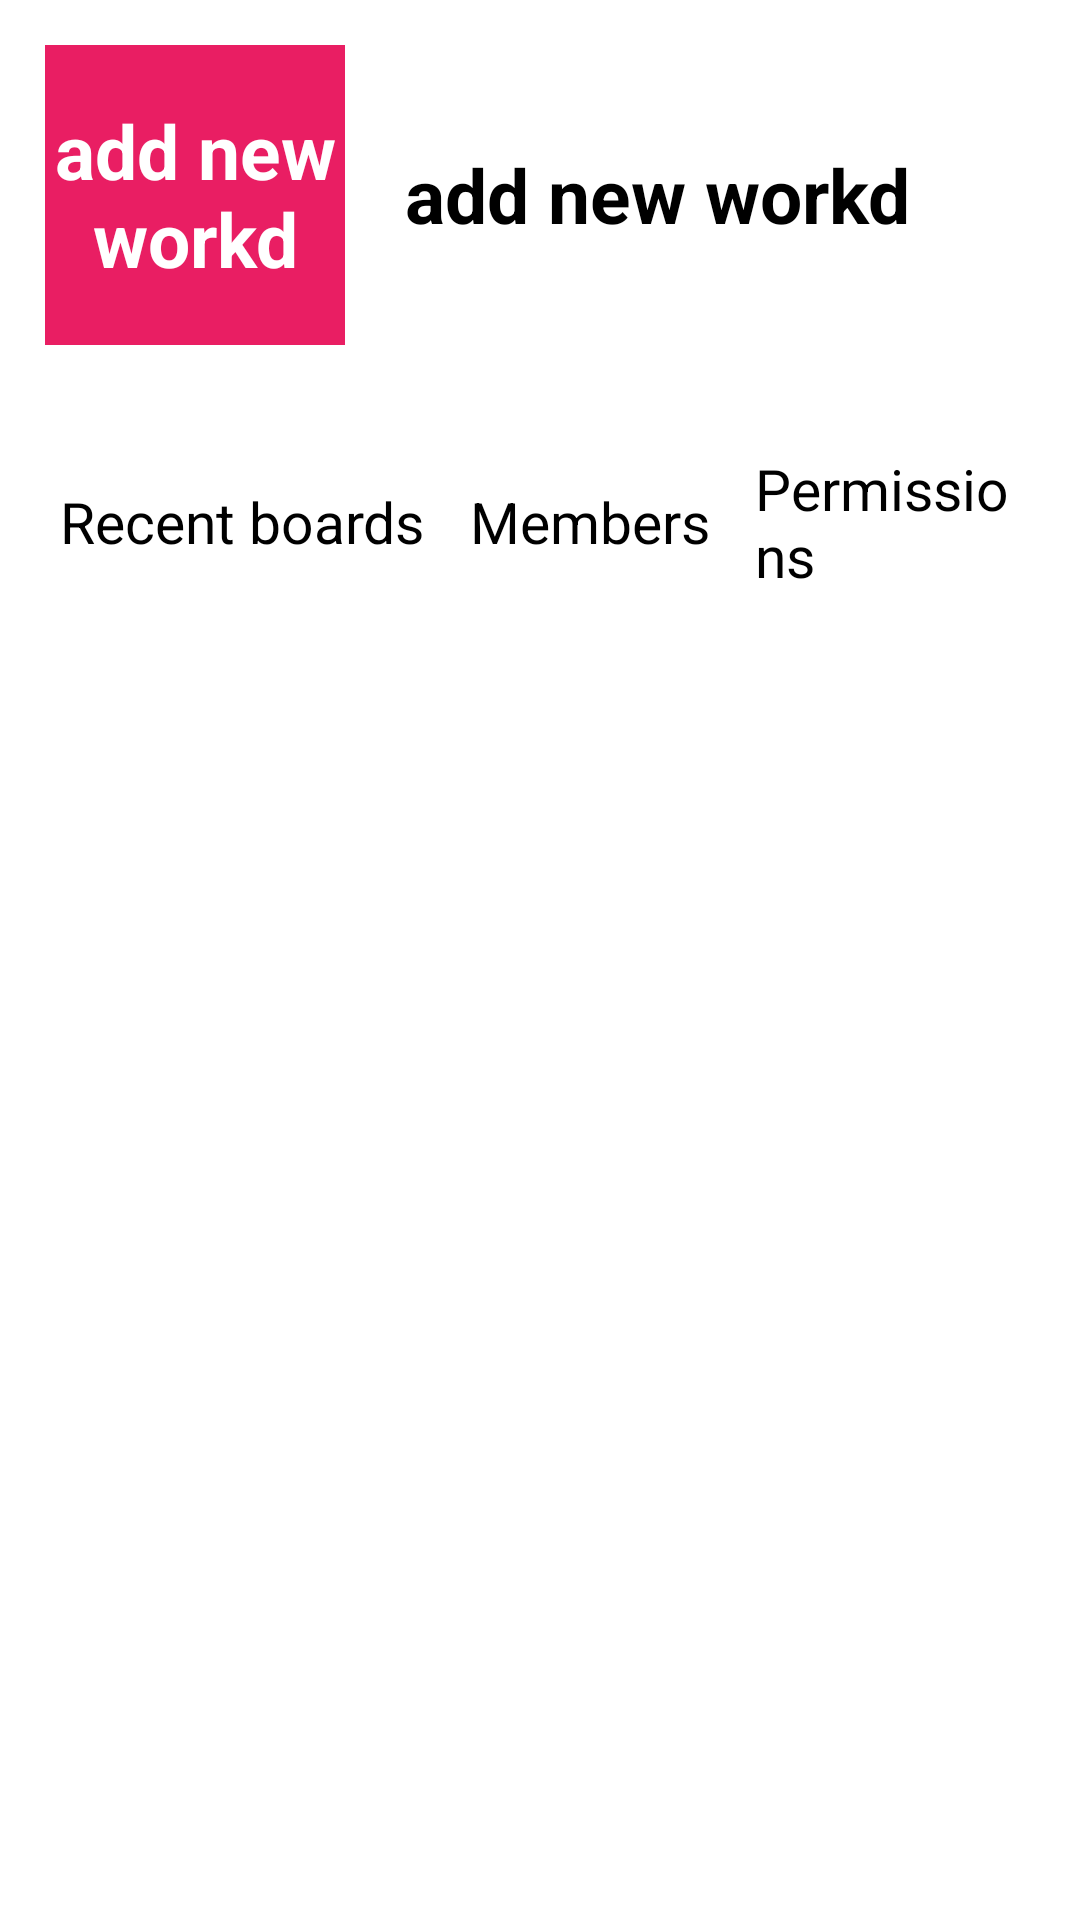

Produce the Android XML layout that renders to this screen, including the resource entries it uses.
<!-- AndroidManifest.xml: application theme Theme.ManagementAppMVVM -->
<!-- res/layout/activity_group_info.xml -->
<?xml version="1.0" encoding="utf-8"?>
<LinearLayout
    xmlns:android="http://schemas.android.com/apk/res/android"
    xmlns:app="http://schemas.android.com/apk/res-auto"
    xmlns:tools="http://schemas.android.com/tools"
    android:layout_width="match_parent"
    android:layout_height="match_parent"
    android:orientation="vertical"
    android:padding="15dp"
    android:background="#fff"
    tools:context=".GroupInfoActivity">

    <LinearLayout
        android:layout_width="match_parent"
        android:layout_height="wrap_content"
        android:orientation="horizontal"
        android:gravity="center_vertical"
        android:layout_marginBottom="30dp"
        >
        <TextView
            android:id="@+id/group_frist_digit"
            android:layout_width="100dp"
            android:layout_height="100dp"
            android:background="#E91E63"
            android:text="add new workd"
            android:textColor="#fff"
            android:textSize="25dp"
            android:gravity="center_vertical|center_horizontal"
            android:layout_marginRight="20dp"
            android:textStyle="bold"
            />
        <TextView
            android:id="@+id/group_name_txt"
            android:layout_width="wrap_content"
            android:layout_height="wrap_content"
            android:text="add new workd"
            android:textColor="#000"
            android:textSize="25dp"
            android:textStyle="bold"
            />
    </LinearLayout>

    <LinearLayout
        android:layout_width="match_parent"
        android:layout_height="wrap_content"
        android:orientation="horizontal"
        android:gravity="center_vertical"
        android:padding="5dp"
        android:background="@drawable/border_bottom"
        android:layout_marginBottom="20dp"
        >

            <TextView
                android:id="@+id/recent_board"
                android:layout_width="wrap_content"
                android:layout_height="wrap_content"
                android:text="Recent boards"
                android:textColor="#000"
                android:textSize="19dp"
                android:textStyle="normal"
                android:paddingRight="15dp"
                />
            <TextView
                android:id="@+id/member"
                android:layout_width="wrap_content"
                android:layout_height="wrap_content"
                android:text="Members"
                android:textColor="#000"
                android:textSize="19dp"
                android:textStyle="normal"
                android:paddingRight="15dp"
                />
            <TextView
                android:id="@+id/permission"
                android:layout_width="wrap_content"
                android:layout_height="wrap_content"
                android:text="Permissions"
                android:textColor="#000"
                android:textSize="19dp"
                android:textStyle="normal"
                />
    </LinearLayout>

    <FrameLayout
        android:id="@+id/framLayout"
        android:layout_width="match_parent"
        android:layout_height="match_parent"
        />

</LinearLayout>
<!-- resources referenced by this layout -->
<resources>
  <style name="Theme.ManagementAppMVVM" parent="Base.Theme.ManagementAppMVVM" />
  <style name="Base.Theme.ManagementAppMVVM" parent="Theme.Material3.DayNight.NoActionBar">
          
          
      </style>
</resources>
